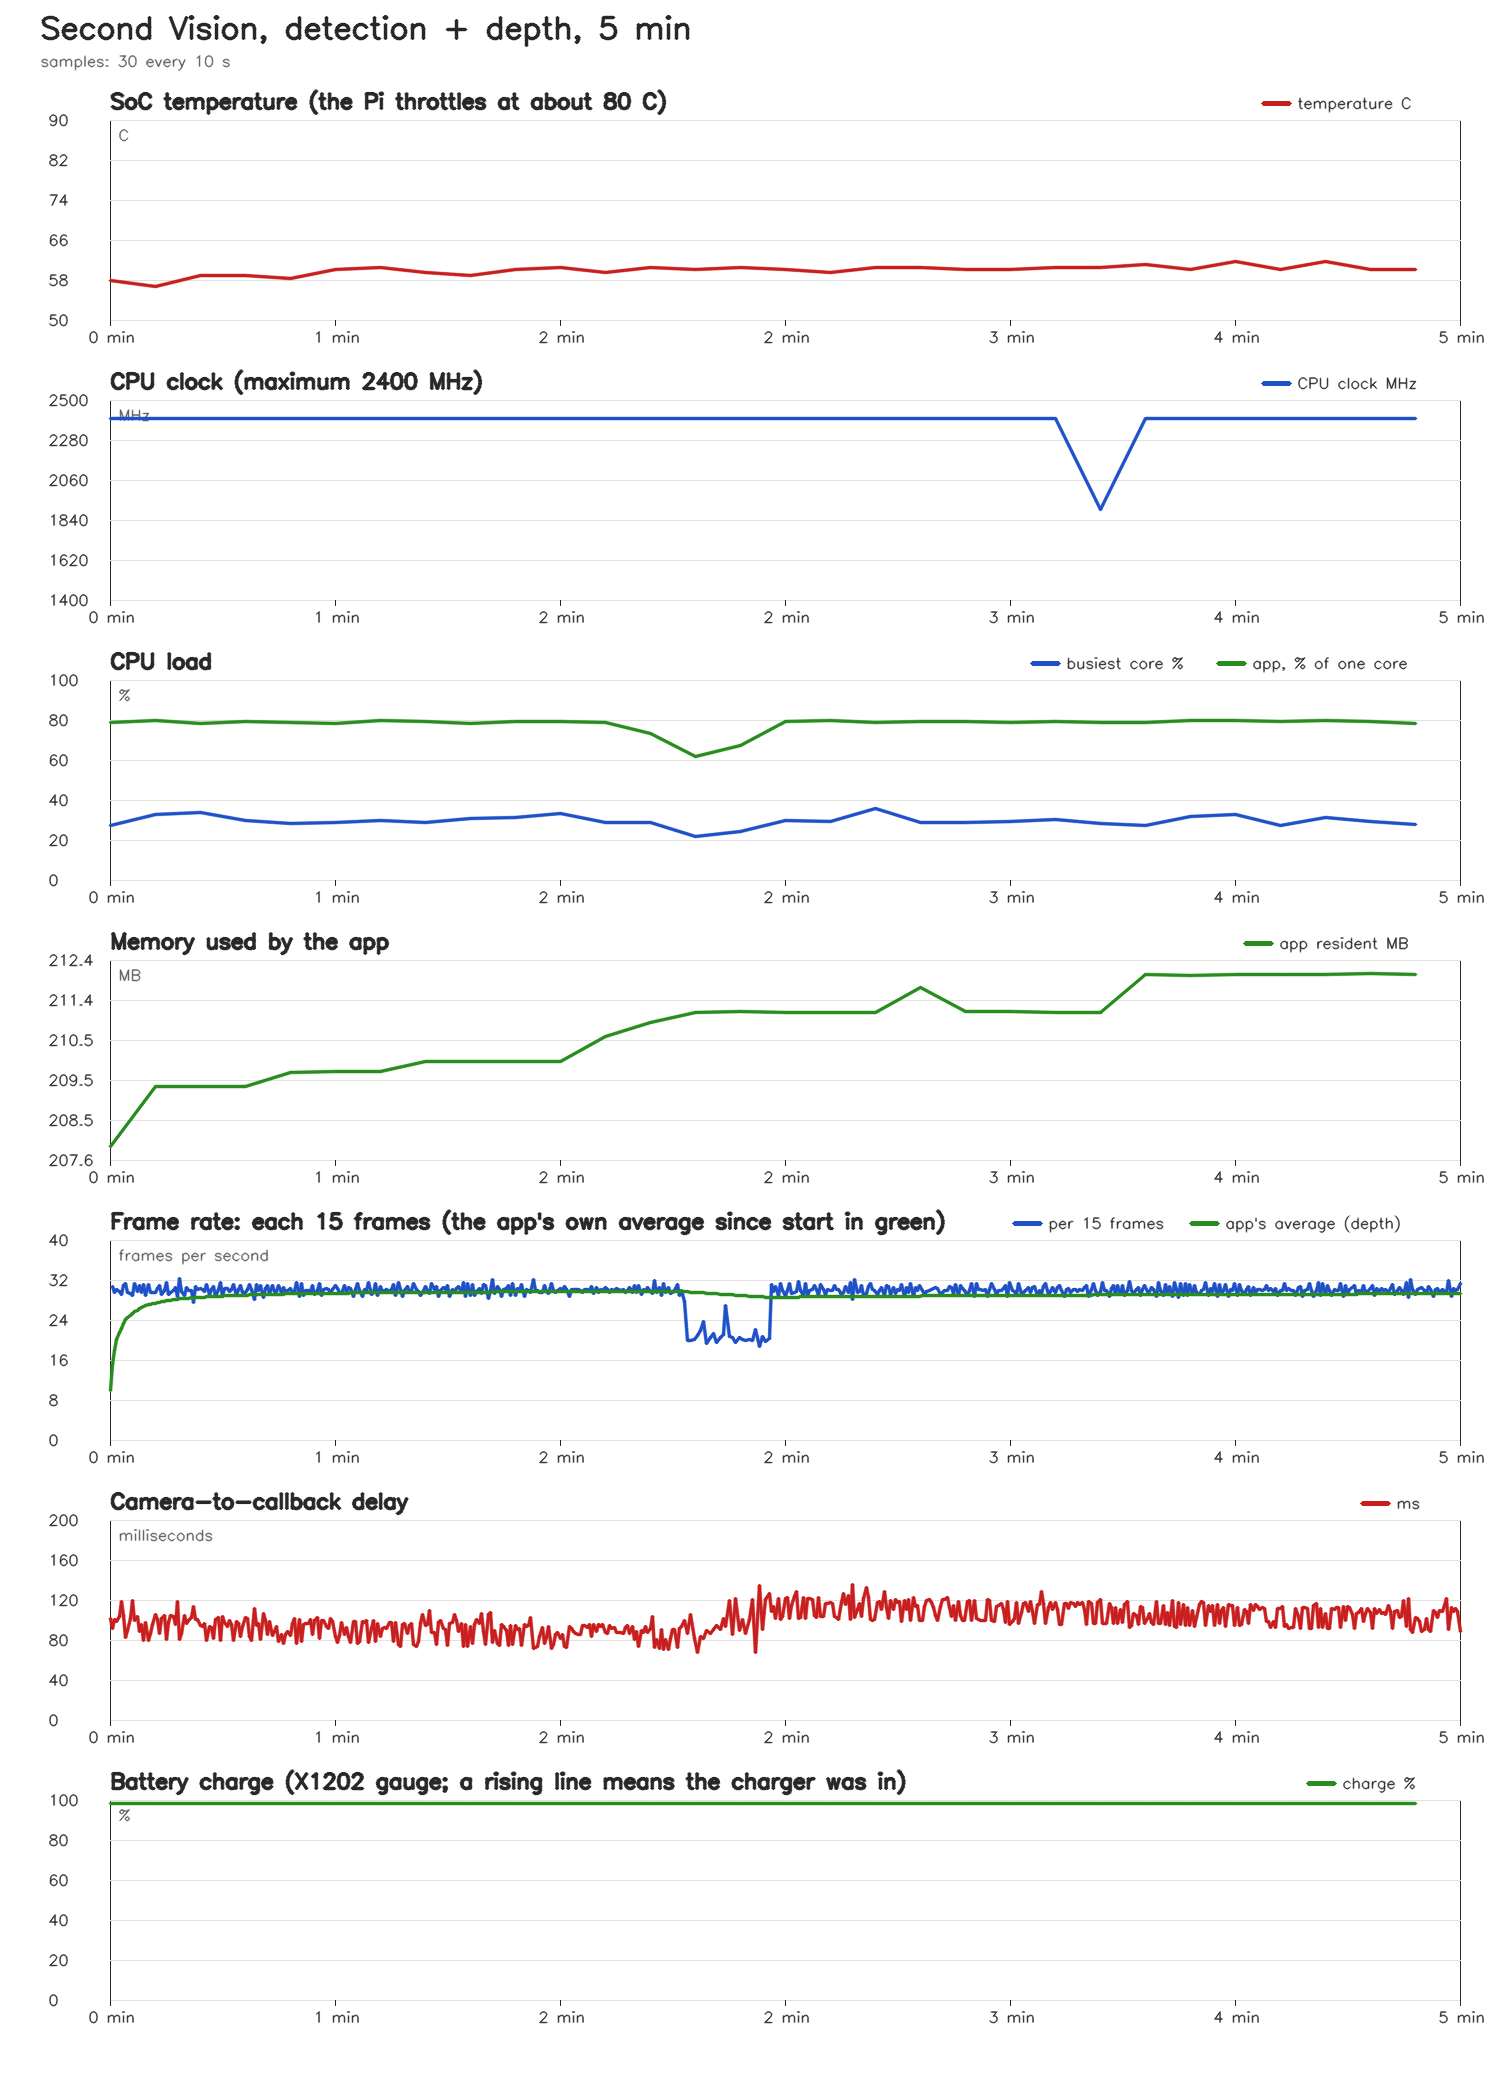

Source data for this figure (header and first rows):
elapsed_s, temp_c, cpu_mhz, cpu_max_mhz, undervolt, fan_rpm, core_max_pct, cores_pct, mem_used_mb, app_cpu_pct, app_rss_mb, throttled, battery_pct, battery_v, ac_power
10.0, 57.85, 2400, 2400, 0, 2947, 27.5, 27 26 26 28, 4358, 79.0, 207.9, 0x0, 98.13, 4.171, 1
20.1, 56.75, 2400, 2400, 0, 2945, 32.9, 26 33 27 27, 4347, 79.7, 209.3, 0x0, 98.13, 4.171, 1
30.1, 58.95, 2400, 2400, 0, 2946, 34.0, 34 30 29 28, 4355, 78.4, 209.3, 0x0, 98.13, 4.171, 1
40.1, 58.95, 2400, 2400, 0, 2946, 29.8, 29 27 30 26, 4358, 79.4, 209.3, 0x0, 98.13, 4.171, 1
50.2, 58.4, 2400, 2400, 0, 4488, 28.3, 25 25 28 27, 4350, 78.7, 209.7, 0x0, 98.13, 4.171, 1
60.2, 60.05, 2400, 2400, 0, 4802, 28.7, 25 26 29 24, 4352, 78.3, 209.7, 0x0, 98.13, 4.171, 1
70.2, 60.6, 2400, 2400, 0, 4865, 29.9, 24 30 26 28, 4355, 79.6, 209.7, 0x0, 98.13, 4.171, 1
80.2, 59.5, 2400, 2400, 0, 4907, 28.7, 25 25 29 22, 4353, 79.1, 209.9, 0x0, 98.13, 4.171, 1
90.3, 58.95, 2400, 2400, 0, 4934, 31.0, 24 31 24 24, 4362, 78.5, 209.9, 0x0, 98.13, 4.171, 1
100.3, 60.05, 2400, 2400, 0, 4952, 31.3, 31 25 31 31, 4359, 79.5, 209.9, 0x0, 98.13, 4.171, 1
110.3, 60.6, 2400, 2400, 0, 4980, 33.5, 34 26 26 30, 4360, 79.1, 209.9, 0x0, 98.13, 4.171, 1
120.3, 59.5, 2400, 2400, 0, 4989, 28.7, 25 25 29 26, 4366, 78.6, 210.5, 0x0, 98.13, 4.171, 1
130.3, 60.6, 2400, 2400, 0, 5006, 28.7, 23 20 29 27, 4362, 73.5, 210.9, 0x0, 98.13, 4.171, 1
140.4, 60.05, 2400, 2400, 0, 5019, 21.6, 16 20 21 22, 4360, 61.8, 211.1, 0x0, 98.13, 4.171, 1
150.4, 60.6, 2400, 2400, 0, 5023, 24.2, 18 21 24 23, 4370, 67.5, 211.1, 0x0, 98.13, 4.171, 1
160.4, 60.05, 2400, 2400, 0, 5024, 29.7, 26 27 25 30, 4365, 79.2, 211.1, 0x0, 98.13, 4.171, 1
170.4, 59.5, 2400, 2400, 0, 5031, 29.4, 28 27 28 29, 4365, 79.9, 211.1, 0x0, 98.13, 4.171, 1
180.5, 60.6, 2400, 2400, 0, 5031, 35.7, 36 27 30 27, 4371, 78.8, 211.1, 0x0, 98.13, 4.171, 1
190.5, 60.6, 2400, 2400, 0, 5042, 28.6, 23 29 26 28, 4371, 79.1, 211.7, 0x0, 98.13, 4.171, 1
200.5, 60.05, 2400, 2400, 0, 5044, 29.0, 27 29 26 25, 4365, 79.3, 211.1, 0x0, 98.13, 4.171, 1
210.5, 60.05, 2400, 2400, 0, 5051, 29.1, 26 29 26 22, 4365, 78.9, 211.1, 0x0, 98.13, 4.171, 1
220.6, 60.6, 2400, 2400, 0, 5048, 30.1, 29 25 24 30, 4362, 79.3, 211.1, 0x0, 98.13, 4.171, 1
230.6, 60.6, 1900, 2400, 0, 5059, 28.2, 21 27 28 26, 4372, 78.9, 211.1, 0x0, 98.13, 4.171, 1
240.6, 61.15, 2400, 2400, 0, 5049, 27.5, 28 27 26 24, 4370, 78.8, 212, 0x0, 98.13, 4.171, 1
250.6, 60.05, 2400, 2400, 0, 5054, 31.6, 32 30 29 30, 4369, 80.0, 212, 0x0, 98.13, 4.171, 1
260.6, 61.7, 2400, 2400, 0, 5064, 32.7, 33 28 30 23, 4366, 79.6, 212, 0x0, 98.13, 4.171, 1
270.7, 60.05, 2400, 2400, 0, 5067, 27.4, 24 27 27 27, 4369, 79.1, 212, 0x0, 98.13, 4.171, 1
280.7, 61.7, 2400, 2400, 0, 5061, 31.2, 26 31 29 24, 4377, 79.7, 212, 0x0, 98.13, 4.171, 1
290.7, 60.05, 2400, 2400, 0, 5068, 29.3, 24 26 29 26, 4376, 79.1, 212.1, 0x0, 98.13, 4.171, 1
300.0, 60.05, 2400, 2400, 0, 5075, 27.8, 24 26 25 28, 4373, 78.5, 212, 0x0, 98.13, 4.171, 1
